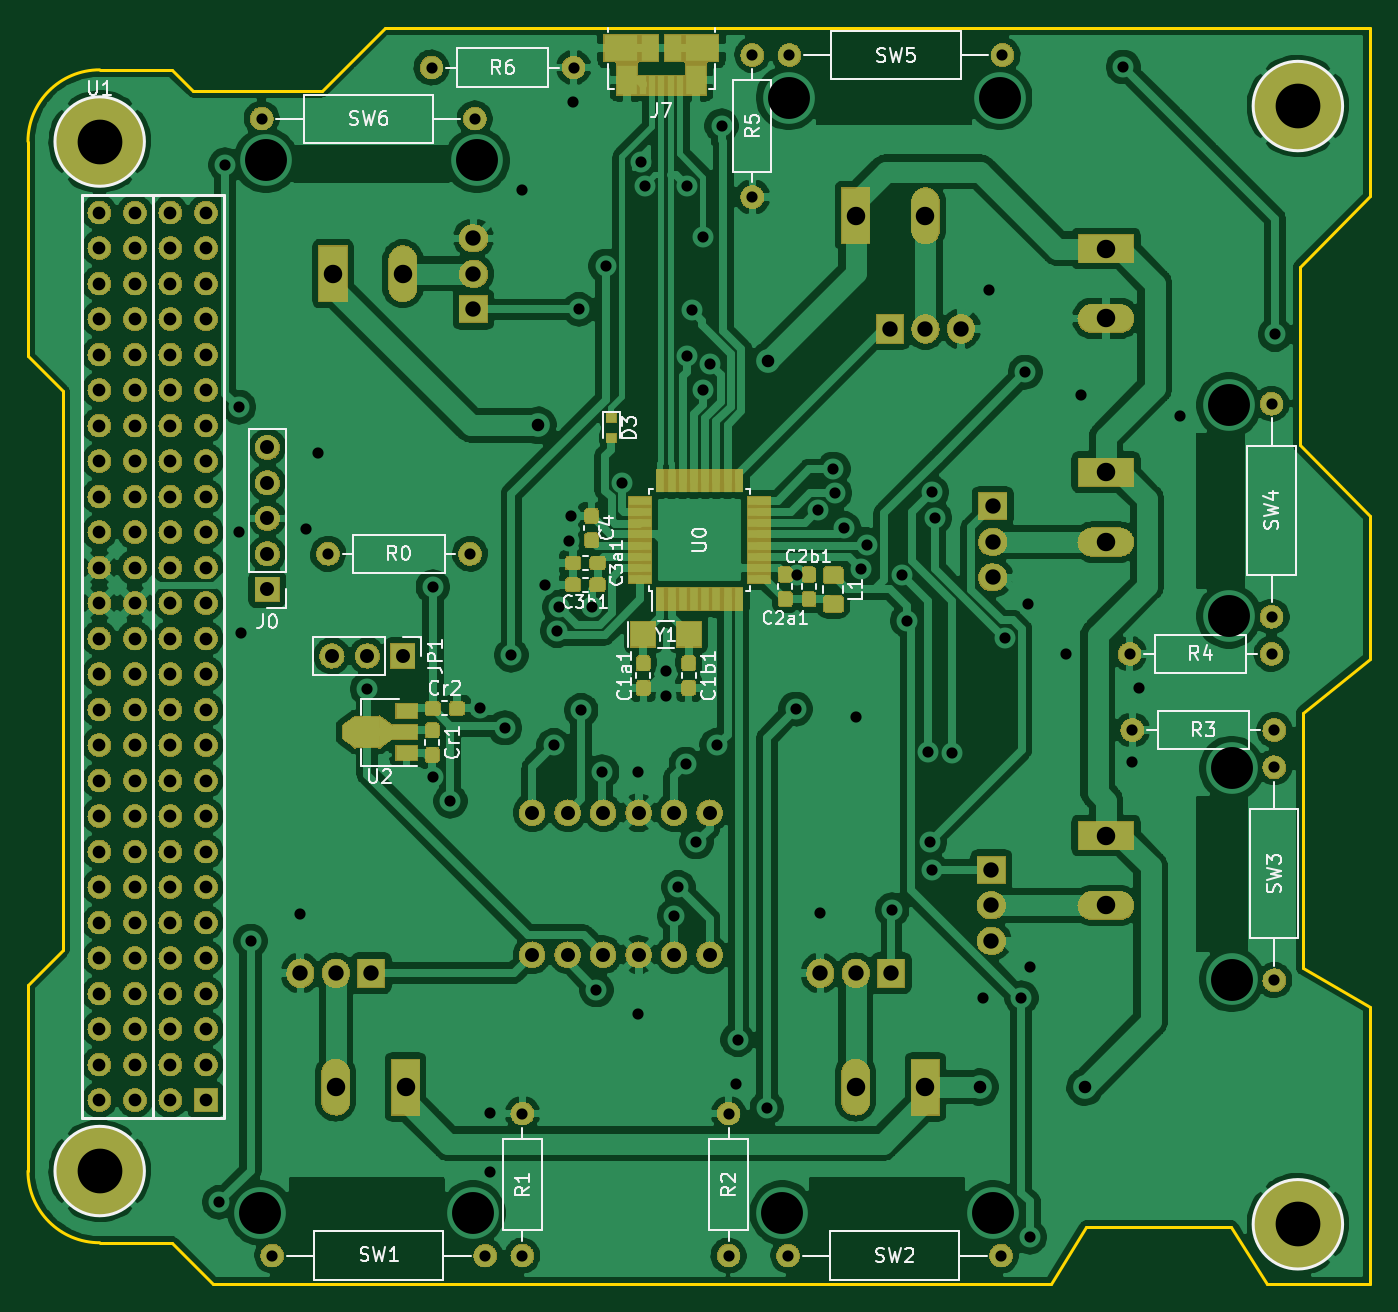
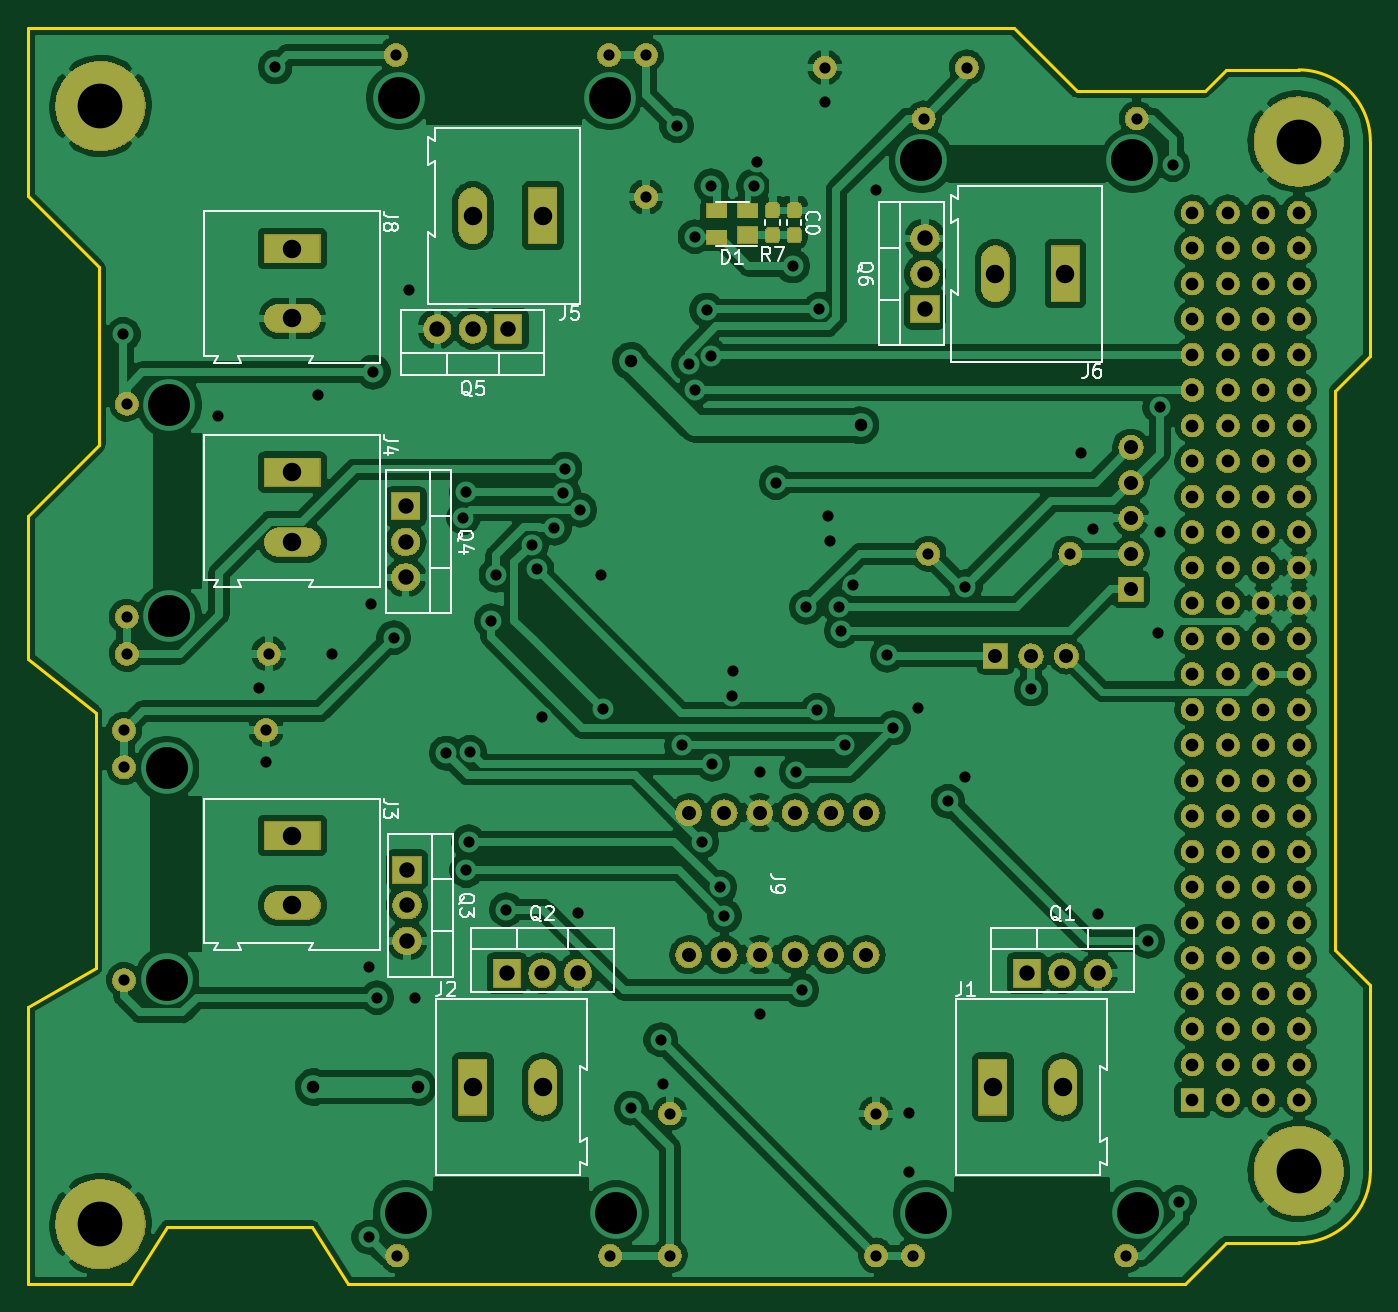
Circuit board: 10 layer files. Board 96.0 x 89.9 mm.
- drill: DPL.drl (4895 bytes)
- bottom_copper: DPL.gbl (279755 bytes)
- bottom_silk: DPL.gbo (18615 bytes)
- paste: DPL.gbp (3147 bytes)
- bottom_mask: DPL.gbs (512328 bytes)
- outline: DPL.gm1 (1980 bytes)
- top_copper: DPL.gtl (314766 bytes)
- top_silk: DPL.gto (32191 bytes)
- paste: DPL.gtp (14683 bytes)
- top_mask: DPL.gts (524462 bytes)

=== drill: DPL.drl ===
M48
; DRILL file {KiCad 6.0.0-unknown-daad58e~86~ubuntu18.04.1} date vie 14 jun 2019 12:13:56 -04
; FORMAT={-:-/ absolute / inch / decimal}
; #@! TF.CreationDate,2019-06-14T12:13:56-04:00
; #@! TF.GenerationSoftware,Kicad,Pcbnew,6.0.0-unknown-daad58e~86~ubuntu18.04.1
FMAT,2
INCH
T1C0.0315
T2C0.0354
T3C0.0358
T4C0.0394
T5C0.0433
T6C0.0520
T7C0.1181
T8C0.1260
%
G90
G05
T1
X3.4862Y-5.1673
X3.5039Y-2.2441
X3.5413Y-2.9272
X3.5413Y-3.2776
X3.5472Y-3.563
X3.5748Y-4.4311
X3.7146Y-4.3543
X3.7303Y-3.2697
X3.7638Y-3.0571
X3.9035Y-3.7205
X4.0886Y-3.4331
X4.0886Y-3.9685
X4.1378Y-4.0374
X4.2224Y-3.7756
X4.248Y-4.9154
X4.248Y-5.0807
X4.2913Y-3.8307
X4.3091Y-3.626
X4.3406Y-2.315
X4.4052Y-3.4295
X4.4291Y-3.8799
X4.4382Y-3.5568
X4.4449Y-3.4902
X4.4705Y-3.3051
X4.4764Y-3.2343
X4.4843Y-2.0689
X4.5Y-2.6516
X4.5059Y-3.7815
X4.5366Y-3.4913
X4.5492Y-4.5689
X4.565Y-3.9547
X4.5748Y-2.5295
X4.622Y-3.1398
X4.6673Y-3.9547
X4.6673Y-4.6358
X4.675Y-2.2373
X4.6851Y-2.3035
X4.7441Y-3.6693
X4.7461Y-3.7402
X4.7677Y-4.3602
X4.7799Y-4.2799
X4.8012Y-3.9331
X4.8041Y-2.3035
X4.8041Y-2.7835
X4.8169Y-2.6535
X4.8307Y-4.1516
X4.8504Y-2.4469
X4.8504Y-2.878
X4.8681Y-2.8051
X4.8878Y-3.8799
X4.9016Y-2.1339
X4.9409Y-4.8327
X4.9469Y-4.7087
X5.0295Y-4.9016
X5.1102Y-3.7776
X5.1142Y-3.3996
X5.1746Y-3.217
X5.1791Y-4.3524
X5.2162Y-3.102
X5.221Y-3.1687
X5.2461Y-3.2687
X5.2815Y-3.7992
X5.2953Y-3.3839
X5.3107Y-3.3141
X5.3819Y-4.3425
X5.4109Y-3.4001
X5.4247Y-3.5284
X5.4843Y-3.8996
X5.4882Y-4.1516
X5.4941Y-3.1673
X5.4941Y-4.2323
X5.5025Y-3.2381
X5.5511Y-3.902
X5.6378Y-4.5925
X5.6555Y-2.5984
X5.6986Y-3.5762
X5.7461Y-4.5906
X5.7569Y-2.8287
X5.7638Y-3.4803
X5.7697Y-4.5039
X5.7697Y-5.2657
X5.872Y-3.622
X5.9134Y-2.8917
X6.0331Y-1.9689
X6.0591Y-3.9272
X6.0787Y-3.7185
X6.1929Y-2.9528
X6.4606Y-2.7224
X4.3406Y-5.3169
X4.0846Y-1.9705
X3.6358Y-5.3169
X4.2358Y-5.3169
X4.9213Y-4.9169
X4.9213Y-5.3169
X3.7929Y-3.3402
X4.4846Y-1.9705
X5.0929Y-1.935
X5.6929Y-1.935
X6.0587Y-3.8366
X6.4587Y-3.8366
X4.3406Y-4.9169
X4.1929Y-3.3402
X6.4508Y-2.9173
X6.4508Y-3.5173
X4.9882Y-1.935
X4.9882Y-2.335
X5.089Y-5.3169
X6.4587Y-3.9413
X6.4587Y-4.5413
X5.689Y-5.3169
X3.6063Y-2.1142
X4.2063Y-2.1142
X6.0508Y-3.622
X6.4508Y-3.622
T2
X4.3839Y-2.9783
X5.0315Y-2.7972
X5.6299Y-4.8425
X5.9252Y-4.8425
T3
X3.149Y-2.3789
X3.149Y-2.4789
X3.149Y-2.5789
X3.149Y-2.6789
X3.149Y-2.7789
X3.149Y-2.8789
X3.149Y-2.9789
X3.149Y-3.0789
X3.149Y-3.1789
X3.149Y-3.2789
X3.149Y-3.3789
X3.149Y-3.4789
X3.149Y-3.5789
X3.149Y-3.6789
X3.149Y-3.7789
X3.149Y-3.8789
X3.149Y-3.9789
X3.149Y-4.0789
X3.149Y-4.1789
X3.149Y-4.2789
X3.149Y-4.3789
X3.149Y-4.4789
X3.149Y-4.5789
X3.149Y-4.6789
X3.149Y-4.7789
X3.149Y-4.8789
X3.249Y-2.3789
X3.249Y-2.4789
X3.249Y-2.5789
X3.249Y-2.6789
X3.249Y-2.7789
X3.249Y-2.8789
X3.249Y-2.9789
X3.249Y-3.0789
X3.249Y-3.1789
X3.249Y-3.2789
X3.249Y-3.3789
X3.249Y-3.4789
X3.249Y-3.5789
X3.249Y-3.6789
X3.249Y-3.7789
X3.249Y-3.8789
X3.249Y-3.9789
X3.249Y-4.0789
X3.249Y-4.1789
X3.249Y-4.2789
X3.249Y-4.3789
X3.249Y-4.4789
X3.249Y-4.5789
X3.249Y-4.6789
X3.249Y-4.7789
X3.249Y-4.8789
X3.349Y-2.3789
X3.349Y-2.4789
X3.349Y-2.5789
X3.349Y-2.6789
X3.349Y-2.7789
X3.349Y-2.8789
X3.349Y-2.9789
X3.349Y-3.0789
X3.349Y-3.1789
X3.349Y-3.2789
X3.349Y-3.3789
X3.349Y-3.4789
X3.349Y-3.5789
X3.349Y-3.6789
X3.349Y-3.7789
X3.349Y-3.8789
X3.349Y-3.9789
X3.349Y-4.0789
X3.349Y-4.1789
X3.349Y-4.2789
X3.349Y-4.3789
X3.349Y-4.4789
X3.349Y-4.5789
X3.349Y-4.6789
X3.349Y-4.7789
X3.349Y-4.8789
X3.449Y-2.3789
X3.449Y-2.4789
X3.449Y-2.5789
X3.449Y-2.6789
X3.449Y-2.7789
X3.449Y-2.8789
X3.449Y-2.9789
X3.449Y-3.0789
X3.449Y-3.1789
X3.449Y-3.2789
X3.449Y-3.3789
X3.449Y-3.4789
X3.449Y-3.5789
X3.449Y-3.6789
X3.449Y-3.7789
X3.449Y-3.8789
X3.449Y-3.9789
X3.449Y-4.0789
X3.449Y-4.1789
X3.449Y-4.2789
X3.449Y-4.3789
X3.449Y-4.4789
X3.449Y-4.5789
X3.449Y-4.6789
X3.449Y-4.7789
X3.449Y-4.8789
T4
X3.622Y-3.0402
X3.622Y-3.1402
X3.622Y-3.2402
X3.622Y-3.3402
X3.622Y-3.4402
X4.3681Y-4.0697
X4.3681Y-4.4697
X4.4681Y-4.0697
X4.4681Y-4.4697
X4.5681Y-4.0697
X4.5681Y-4.4697
X4.6681Y-4.0697
X4.6681Y-4.4697
X4.7681Y-4.0697
X4.7681Y-4.4697
X4.8681Y-4.0697
X4.8681Y-4.4697
X3.8039Y-3.628
X3.9039Y-3.628
X4.0039Y-3.628
T5
X5.6654Y-3.2067
X5.6654Y-3.3067
X5.6654Y-3.4067
X5.6614Y-4.2303
X5.6614Y-4.3303
X5.6614Y-4.4303
X3.8154Y-4.5217
X3.9154Y-4.5217
X5.1799Y-4.5217
X5.2799Y-4.5217
X5.3799Y-4.5217
X3.7154Y-4.5217
X4.2028Y-2.4516
X4.2028Y-2.5516
X4.2028Y-2.6516
X5.376Y-2.7067
X5.476Y-2.7067
X5.576Y-2.7067
T6
X5.9843Y-2.4803
X5.9843Y-4.1339
X5.9843Y-4.3307
X5.9843Y-2.6772
X3.8071Y-2.5512
X4.0039Y-2.5512
X3.8146Y-4.8425
X4.0114Y-4.8425
X5.2791Y-4.8425
X5.476Y-4.8425
X5.9843Y-3.1102
X5.9843Y-3.3071
X5.2791Y-2.3878
X5.476Y-2.3878
T7
X3.6024Y-5.1969
X3.6181Y-2.2323
X4.2008Y-5.1969
X4.2126Y-2.2323
X5.0728Y-5.1969
X5.0906Y-2.0551
X5.6654Y-5.1969
X5.685Y-2.0551
X6.3307Y-2.9213
X6.3307Y-3.5157
X6.3386Y-3.9449
X6.3386Y-4.5394
T8
X3.1498Y-2.1789
X3.1498Y-5.0789
X6.525Y-2.0789
X6.525Y-5.2289
T0
M30

=== bottom_copper: DPL.gbl (279755 bytes, source omitted) ===
=== bottom_silk: DPL.gbo (18615 bytes, source omitted) ===
=== paste: DPL.gbp ===
G04 #@! TF.GenerationSoftware,KiCad,Pcbnew,6.0.0-unknown-daad58e~86~ubuntu18.04.1*
G04 #@! TF.CreationDate,2019-06-14T12:13:53-04:00*
G04 #@! TF.ProjectId,DPL,44504c2e-6b69-4636-9164-5f7063625858,rev?*
G04 #@! TF.SameCoordinates,Original*
G04 #@! TF.FileFunction,Paste,Bot*
G04 #@! TF.FilePolarity,Positive*
%FSLAX46Y46*%
G04 Gerber Fmt 4.6, Leading zero omitted, Abs format (unit mm)*
G04 Created by KiCad (PCBNEW 6.0.0-unknown-daad58e~86~ubuntu18.04.1) date 2019-06-14 12:13:53*
%MOMM*%
%LPD*%
G04 APERTURE LIST*
%ADD10C,0.100000*%
%ADD11C,0.950000*%
%ADD12R,1.400000X1.000000*%
%ADD13R,1.400000X1.200000*%
G04 APERTURE END LIST*
D10*
G36*
X117984100Y-59770533D02*
G01*
X118063997Y-59828581D01*
X118113376Y-59914108D01*
X118125000Y-59987500D01*
X118125000Y-60562500D01*
X118104467Y-60659100D01*
X118046419Y-60738997D01*
X117960892Y-60788376D01*
X117887500Y-60800000D01*
X117412500Y-60800000D01*
X117315900Y-60779467D01*
X117236003Y-60721419D01*
X117186624Y-60635892D01*
X117175000Y-60562500D01*
X117175000Y-59987500D01*
X117195533Y-59890900D01*
X117253581Y-59811003D01*
X117339108Y-59761624D01*
X117412500Y-59750000D01*
X117887500Y-59750000D01*
X117984100Y-59770533D01*
X117984100Y-59770533D01*
G37*
D11*
X117650000Y-60275000D03*
D10*
G36*
X117984100Y-61520533D02*
G01*
X118063997Y-61578581D01*
X118113376Y-61664108D01*
X118125000Y-61737500D01*
X118125000Y-62312500D01*
X118104467Y-62409100D01*
X118046419Y-62488997D01*
X117960892Y-62538376D01*
X117887500Y-62550000D01*
X117412500Y-62550000D01*
X117315900Y-62529467D01*
X117236003Y-62471419D01*
X117186624Y-62385892D01*
X117175000Y-62312500D01*
X117175000Y-61737500D01*
X117195533Y-61640900D01*
X117253581Y-61561003D01*
X117339108Y-61511624D01*
X117412500Y-61500000D01*
X117887500Y-61500000D01*
X117984100Y-61520533D01*
X117984100Y-61520533D01*
G37*
D11*
X117650000Y-62025000D03*
D12*
X121625000Y-62200000D03*
X121625000Y-60300000D03*
X119425000Y-60300000D03*
D13*
X119425000Y-62020000D03*
D10*
G36*
X116434100Y-59770533D02*
G01*
X116513997Y-59828581D01*
X116563376Y-59914108D01*
X116575000Y-59987500D01*
X116575000Y-60562500D01*
X116554467Y-60659100D01*
X116496419Y-60738997D01*
X116410892Y-60788376D01*
X116337500Y-60800000D01*
X115862500Y-60800000D01*
X115765900Y-60779467D01*
X115686003Y-60721419D01*
X115636624Y-60635892D01*
X115625000Y-60562500D01*
X115625000Y-59987500D01*
X115645533Y-59890900D01*
X115703581Y-59811003D01*
X115789108Y-59761624D01*
X115862500Y-59750000D01*
X116337500Y-59750000D01*
X116434100Y-59770533D01*
X116434100Y-59770533D01*
G37*
D11*
X116100000Y-60275000D03*
D10*
G36*
X116434100Y-61520533D02*
G01*
X116513997Y-61578581D01*
X116563376Y-61664108D01*
X116575000Y-61737500D01*
X116575000Y-62312500D01*
X116554467Y-62409100D01*
X116496419Y-62488997D01*
X116410892Y-62538376D01*
X116337500Y-62550000D01*
X115862500Y-62550000D01*
X115765900Y-62529467D01*
X115686003Y-62471419D01*
X115636624Y-62385892D01*
X115625000Y-62312500D01*
X115625000Y-61737500D01*
X115645533Y-61640900D01*
X115703581Y-61561003D01*
X115789108Y-61511624D01*
X115862500Y-61500000D01*
X116337500Y-61500000D01*
X116434100Y-61520533D01*
X116434100Y-61520533D01*
G37*
D11*
X116100000Y-62025000D03*
M02*

=== bottom_mask: DPL.gbs (512328 bytes, source omitted) ===
=== outline: DPL.gm1 ===
G04 #@! TF.GenerationSoftware,KiCad,Pcbnew,6.0.0-unknown-daad58e~86~ubuntu18.04.1*
G04 #@! TF.CreationDate,2019-06-14T12:13:53-04:00*
G04 #@! TF.ProjectId,DPL,44504c2e-6b69-4636-9164-5f7063625858,rev?*
G04 #@! TF.SameCoordinates,Original*
G04 #@! TF.FileFunction,Profile,NP*
%FSLAX46Y46*%
G04 Gerber Fmt 4.6, Leading zero omitted, Abs format (unit mm)*
G04 Created by KiCad (PCBNEW 6.0.0-unknown-daad58e~86~ubuntu18.04.1) date 2019-06-14 12:13:53*
%MOMM*%
%LPD*%
G04 APERTURE LIST*
%ADD10C,0.200000*%
G04 APERTURE END LIST*
D10*
X74875000Y-115705000D02*
X74875000Y-129005000D01*
X74875000Y-55345000D02*
G75*
G02X80005000Y-50215000I5130000J0D01*
G01*
X85185000Y-50215000D02*
X80005000Y-50215000D01*
X86675000Y-51705000D02*
X95895000Y-51705000D01*
X85185000Y-50215000D02*
X86675000Y-51705000D01*
X100385000Y-47225000D02*
X170915000Y-47225000D01*
X95895000Y-51705000D02*
X100385000Y-47225000D01*
X170915000Y-47225000D02*
X170915000Y-59275000D01*
X165865000Y-64335000D02*
X165865000Y-77085000D01*
X170915000Y-59275000D02*
X165865000Y-64335000D01*
X170915000Y-82135000D02*
X170915000Y-92345000D01*
X165865000Y-77085000D02*
X170915000Y-82135000D01*
X166085000Y-96205000D02*
X166085000Y-114495000D01*
X170915000Y-92345000D02*
X166085000Y-96205000D01*
X170915000Y-117285000D02*
X170915000Y-137095000D01*
X166085000Y-114495000D02*
X170915000Y-117285000D01*
X170915000Y-137095000D02*
X163545000Y-137095000D01*
X160985000Y-132995000D02*
X150595000Y-132995000D01*
X163545000Y-137095000D02*
X160985000Y-132995000D01*
X148045000Y-137095000D02*
X88145000Y-137095000D01*
X150595000Y-132995000D02*
X148045000Y-137095000D01*
X77375000Y-113205000D02*
X77375000Y-73205000D01*
X74875000Y-70705000D02*
X74875000Y-55345000D01*
X74875000Y-115705000D02*
X77375000Y-113205000D01*
X77375000Y-73205000D02*
X74875000Y-70705000D01*
X80005000Y-134135000D02*
G75*
G02X74875000Y-129005000I0J5130000D01*
G01*
X85185000Y-134135000D02*
X80005000Y-134135000D01*
X88145000Y-137095000D02*
X85185000Y-134135000D01*
M02*

=== top_copper: DPL.gtl (314766 bytes, source omitted) ===
=== top_silk: DPL.gto (32191 bytes, source omitted) ===
=== paste: DPL.gtp (14683 bytes, source omitted) ===
=== top_mask: DPL.gts (524462 bytes, source omitted) ===
